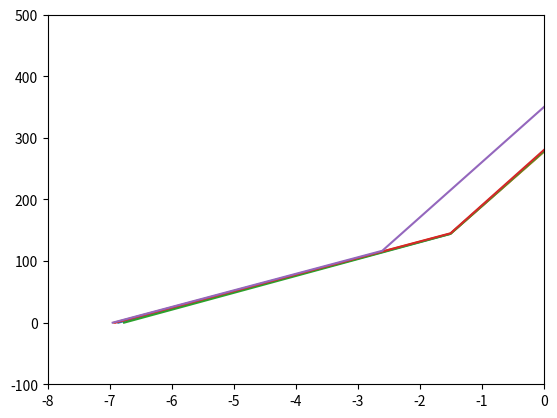

Python code for this plot:

# Libraries
import numpy as np
import matplotlib.pyplot as plt

def get_damage(a_0:float, a_1:float, b_0:float, b_1:float):
    """
    Gets the damage interpolation bilinear curve
    
    Parameters:
    * `a_0`: Gradient for left side of bilinear function
    * `a_1`: Vertical intercept for left side of bilinear function
    * `b_0`: Gradient for right side of bilinear function
    * `b_1`: Vertical intercept for right side of bilinear function
    
    Returns the x and y coordinates (on the log10-log10 scale)
    """
    
    # Get x values
    x_0 = -a_1 / a_0                # x intercept of left line and x axis
    x_1 = (b_1 - a_1) / (a_0 - b_0) # x intercept of two lines
    x_2 = 3                         # x intercept of right line and y axis
    
    # Get y values
    y_0 = 0                         # y intercept of left line and x axis
    y_1 = a_0 * x_1 + a_1           # y intercept of two lines
    y_2 = b_0 * x_2 + b_1           # y intercept of right line and y axis
    
    # Combine, log, and return
    num_points = 16
    x_list = list(np.linspace(x_0, x_1, num_points)) + list(np.linspace(x_1, x_2, num_points))
    y_list = list(np.linspace(y_0, y_1, num_points)) + list(np.linspace(y_1, y_2, num_points))
    return x_list, y_list

params_str = """
26.937	184.82	88.573	277.48
26.647	184.67	88.42	277.15
27.369	185.26	88.964	278.07
26.834	185.46	89.756	280.08
26.84	186.61	89.511	349.8
"""
params_list = [list(map(float, line.split())) for line in params_str.strip().split("\n")]

for params in params_list:
    x_list, y_list = get_damage(*params)
    plt.plot(x_list, y_list)
plt.xlim(-8, 0)
plt.ylim(-100, 500)
plt.savefig("prd.png")